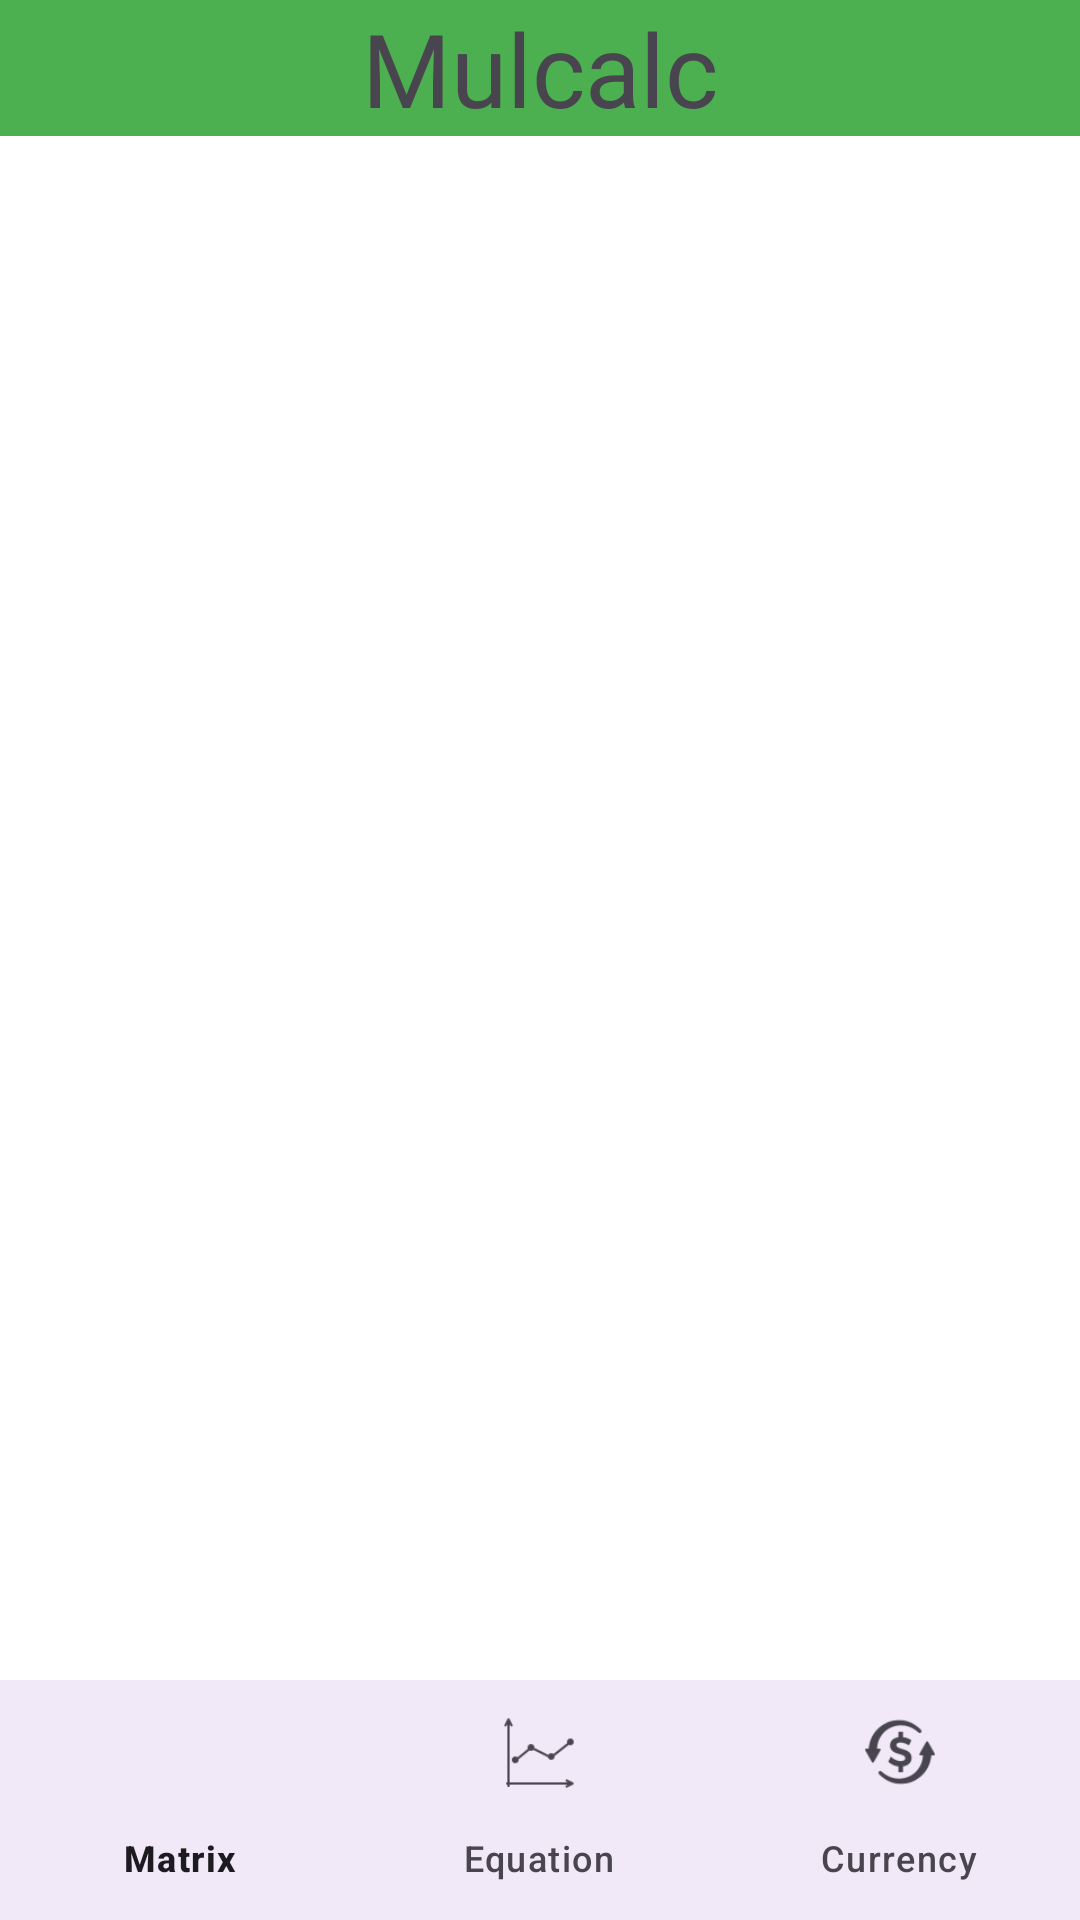

Here is an Android app screen rendered from its layout file. Give the layout XML and the strings, colors and styles it references.
<!-- AndroidManifest.xml: application theme Theme.Mulcalc -->
<!-- res/layout/activity_main.xml -->
<?xml version="1.0" encoding="utf-8"?>
<layout xmlns:android="http://schemas.android.com/apk/res/android"
    xmlns:app="http://schemas.android.com/apk/res-auto"
    xmlns:tools="http://schemas.android.com/tools">


    <androidx.constraintlayout.widget.ConstraintLayout
        android:id="@+id/main"
        android:layout_width="match_parent"
        android:layout_height="match_parent"
        tools:context=".MainActivity">


        <com.google.android.material.bottomnavigation.BottomNavigationView
            android:id="@+id/button"
            android:layout_width="0dp"
            android:layout_height="wrap_content"
            android:background="?android:attr/windowBackground"
            app:layout_constraintBottom_toBottomOf="parent"
            app:layout_constraintEnd_toEndOf="parent"
            app:layout_constraintStart_toStartOf="parent"
            app:menu="@menu/navbarmenu" />

        <TextView
            android:id="@+id/textView2"
            android:layout_width="0dp"
            android:layout_height="wrap_content"
            android:background="#4CAF50"
            android:fontFamily="@font/aclonica"
            android:text="Mulcalc"
            android:textAlignment="center"
            android:textSize="34sp"
            app:layout_constraintEnd_toEndOf="parent"
            app:layout_constraintStart_toStartOf="parent"
            app:layout_constraintTop_toTopOf="parent" />

        <FrameLayout
            android:id="@+id/frame_layout"
            android:layout_width="0dp"
            android:layout_height="0dp"
            android:background="@android:color/white"
            app:layout_constraintBottom_toTopOf="@id/button"
            app:layout_constraintEnd_toEndOf="parent"
            app:layout_constraintStart_toStartOf="parent"
            app:layout_constraintTop_toBottomOf="@id/textView2">

        </FrameLayout>

    </androidx.constraintlayout.widget.ConstraintLayout>
</layout>
<!-- resources referenced by this layout -->
<resources>
  <style name="Theme.Mulcalc" parent="Base.Theme.Mulcalc" />
  <style name="Base.Theme.Mulcalc" parent="Theme.Material3.DayNight.NoActionBar">
          
          
      </style>
</resources>
